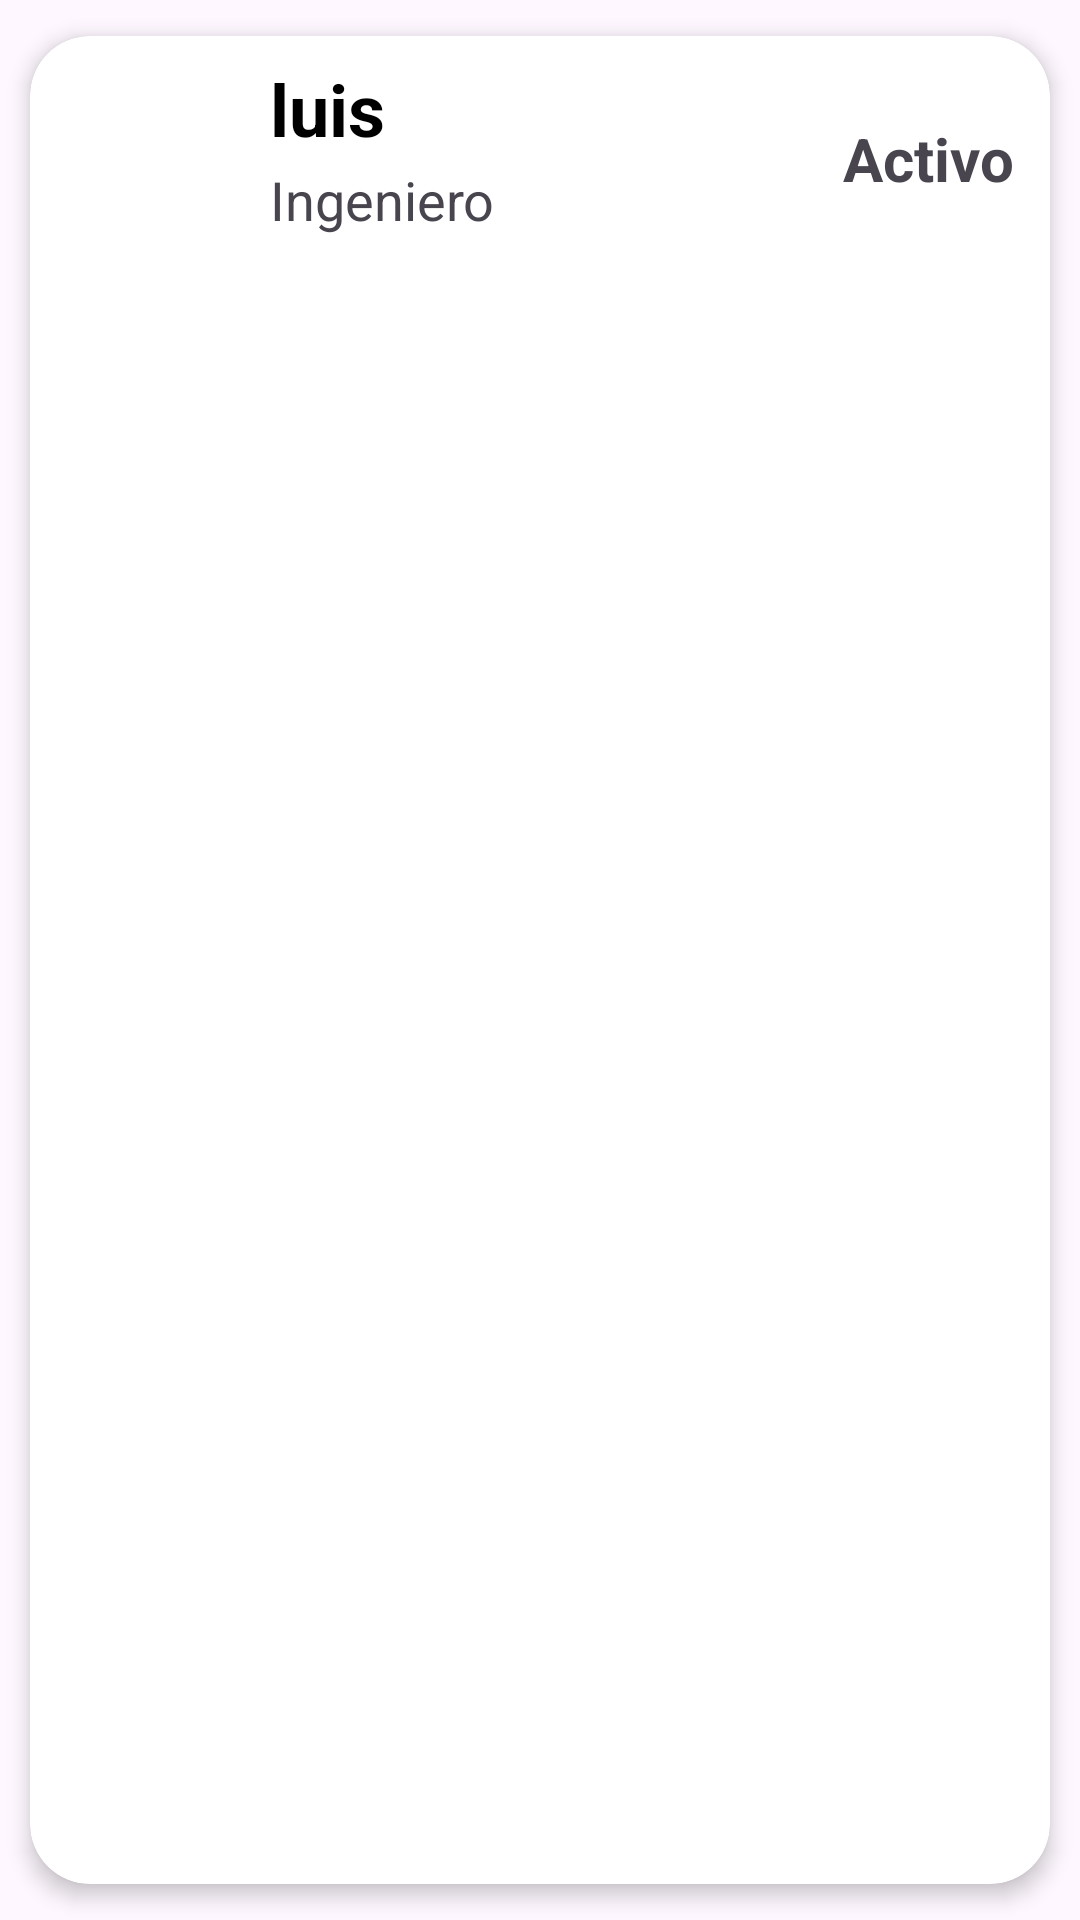

Layout XML and referenced resources for this Android screen:
<!-- AndroidManifest.xml: application theme Theme.RIMPSA -->
<!-- res/layout/list_elementos.xml -->
<?xml version="1.0" encoding="utf-8"?>
<androidx.cardview.widget.CardView xmlns:android="http://schemas.android.com/apk/res/android"
    xmlns:app="http://schemas.android.com/apk/res-auto"
    android:id="@+id/cv"
    android:layout_width="match_parent"
    android:layout_height="wrap_content"
    android:animateLayoutChanges="true"
    app:cardCornerRadius="20dp"
    app:cardElevation="4dp"
    app:cardUseCompatPadding="true">

    <LinearLayout
        android:layout_width="match_parent"
        android:layout_height="wrap_content"
        android:animateLayoutChanges="true"
        android:orientation="vertical">
        <RelativeLayout
            android:layout_width="match_parent"
            android:layout_height="wrap_content"
            android:orientation="horizontal"
            android:padding="6dp">

            <ImageView
                android:id="@+id/iCuenta"
                android:layout_width="70dp"
                android:layout_height="70dp"
                android:layout_alignParentStart="true"
                android:layout_alignParentLeft="true"
                android:layout_centerVertical="true"
                android:layout_gravity="center"
                android:paddingLeft="14dp"
                android:paddingRight="14dp"
                app:srcCompat="@drawable/ic_launcher_foreground" />
            <LinearLayout
                android:layout_width="wrap_content"
                android:layout_height="wrap_content"
                android:layout_alignParentTop="true"
                android:layout_marginStart="4dp"
                android:layout_marginTop="2dp"
                android:layout_toEndOf="@+id/iCuenta"
                android:orientation="vertical"
                android:layout_marginLeft="4dp"
                android:layout_toRightOf="@id/iCuenta">
                <TextView
                    android:id="@+id/txtnombre"
                    android:layout_width="match_parent"
                    android:layout_height="wrap_content"
                    android:layout_marginBottom="2dp"
                    android:text="luis"
                    android:textColor="@android:color/black"
                    android:textSize="24sp"
                    android:textStyle="bold"/>
                <TextView
                    android:id="@+id/txtPuesto"
                    android:layout_width="match_parent"
                    android:layout_height="wrap_content"
                    android:text="Ingeniero"
                    android:textSize="18sp"/>

            </LinearLayout>

            <TextView
                android:id="@+id/txtEstatus"
                android:layout_width="wrap_content"
                android:layout_height="wrap_content"
                android:layout_centerVertical="true"
                android:layout_marginEnd="6dp"
                android:layout_marginRight="6dp"
                android:text="Activo"
                android:textSize="20dp"
                android:textStyle="bold"
                android:layout_alignParentRight="true"
                android:layout_alignParentEnd="true"/>



        </RelativeLayout>
    </LinearLayout>
</androidx.cardview.widget.CardView>
<!-- resources referenced by this layout -->
<resources>
  <style name="Theme.RIMPSA" parent="Base.Theme.RIMPSA" />
  <style name="Base.Theme.RIMPSA" parent="Theme.Material3.DayNight.NoActionBar">
          
          
      </style>
</resources>
